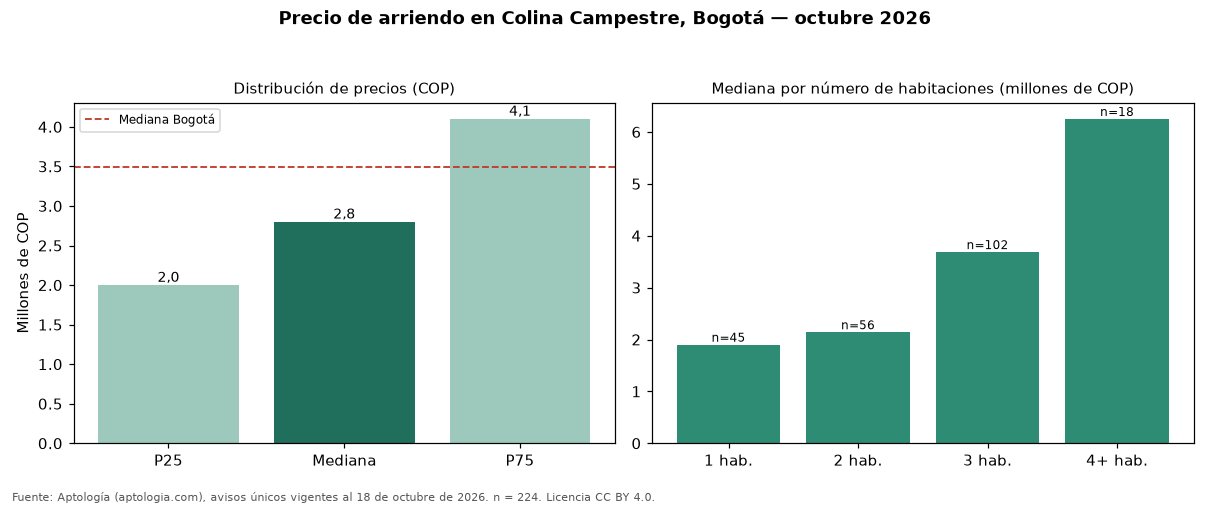

The data file committed next to this chart (first rows):
seccion, metrica, valor_cop, n
precio, p25, 2000000, 224
precio, mediana, 2800000, 224
precio, p75, 4100000, 224
cop_por_m2, p25, 35847, 224
cop_por_m2, mediana, 43919, 224
cop_por_m2, p75, 52403, 224
area, area_mediana_m2, 70.0, 224
habitaciones, 1, 1900000, 45
habitaciones, 2, 2140000, 56
habitaciones, 3, 3685000, 102
habitaciones, 4+, 6250000, 18
administracion, mediana, 400000, 105
estrato, moda, 4, 
parqueadero, porcentaje_con_parqueadero, 70.1, 224
ciudad, mediana_ciudad, 3497000, 19948
ciudad, mediana_cop_por_m2_ciudad, 48571, 19948
